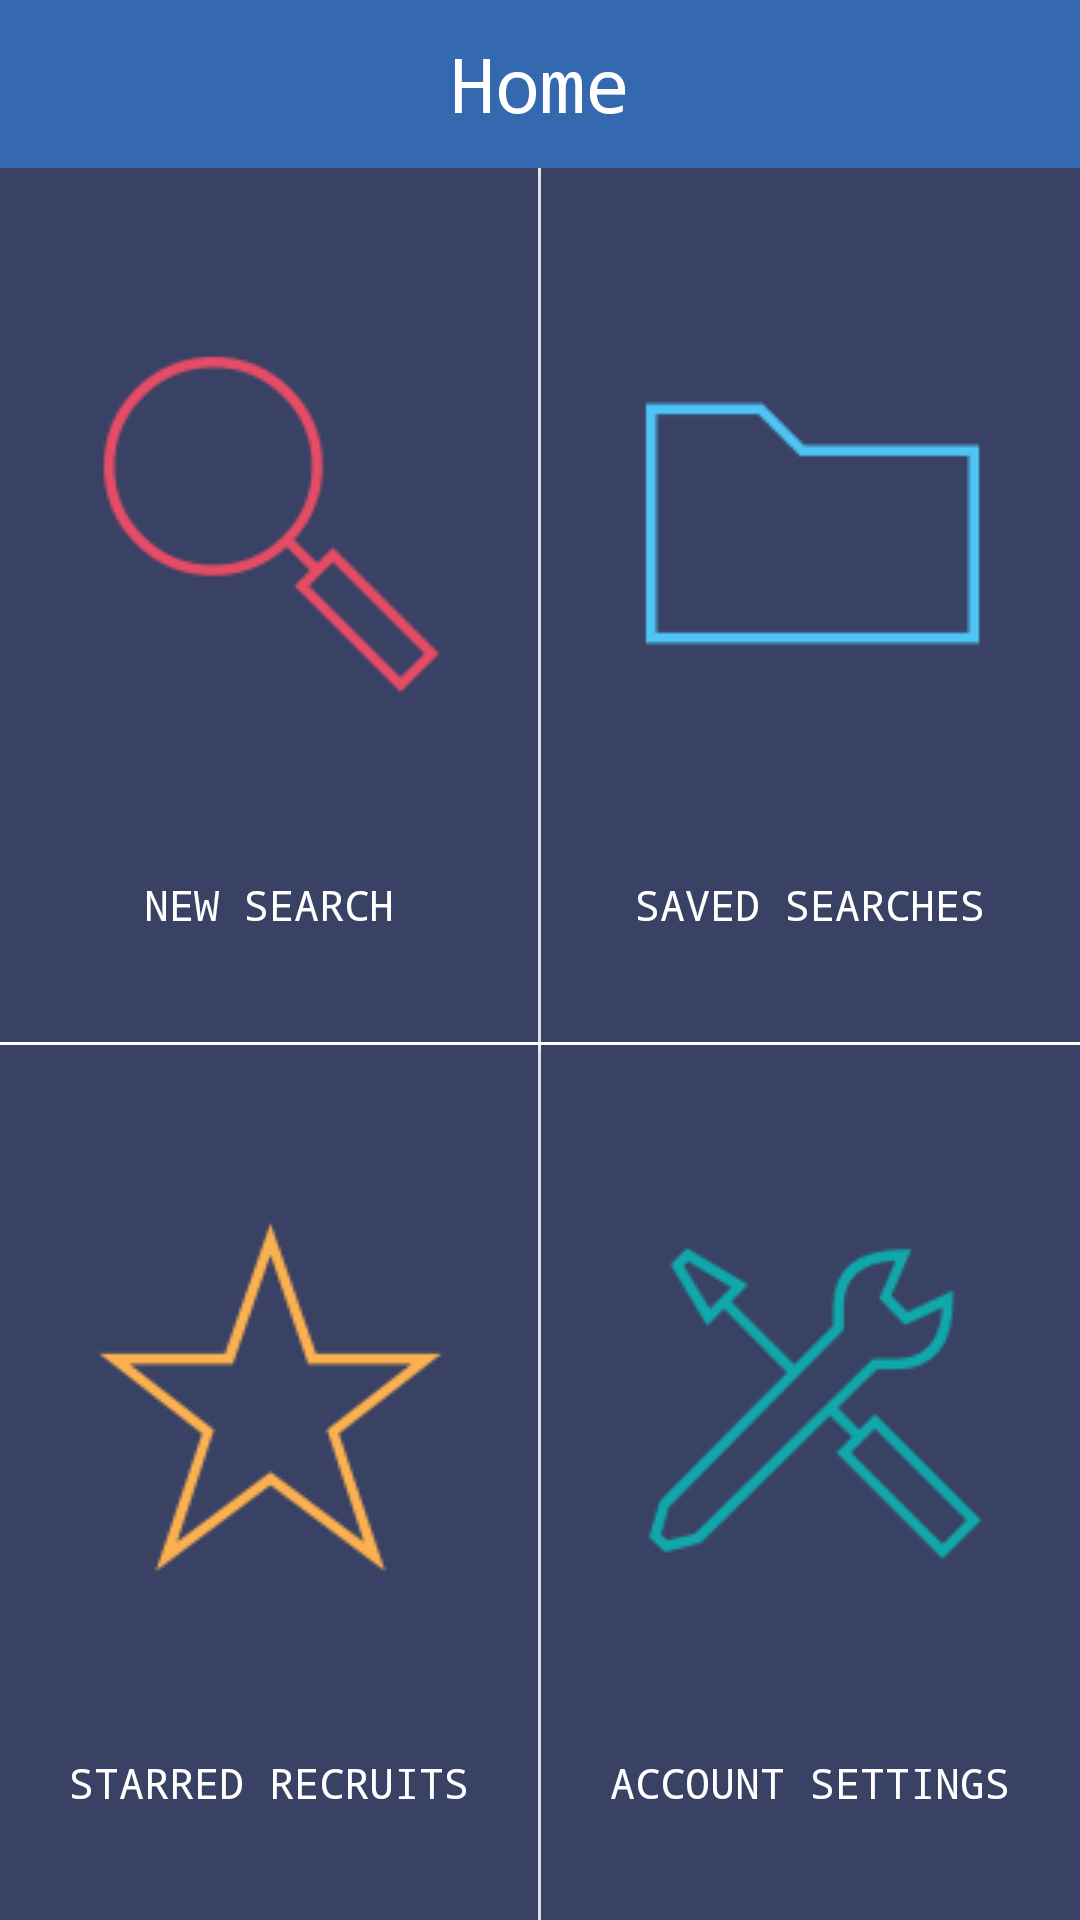

Here is an Android app screen rendered from its layout file. Give the layout XML and the strings, colors and styles it references.
<!-- AndroidManifest.xml: application theme AppTheme -->
<!-- res/layout/activity_home_page_rec.xml -->
<?xml version="1.0" encoding="utf-8"?>
<LinearLayout xmlns:android="http://schemas.android.com/apk/res/android"
    android:layout_width="match_parent"
    android:layout_height="match_parent"
    android:orientation="vertical">
    <android.support.v7.widget.Toolbar
        android:id="@+id/toolbar"
        android:layout_height="wrap_content"
        android:layout_width="match_parent"
        android:background="#ff3468af">
        <TextView
            android:id="@+id/toolbarTitle"
            android:layout_width="wrap_content"
            android:layout_height="wrap_content"
            android:text="Home"
            android:textColor="@color/white"
            android:layout_gravity="center"
            android:textSize="25sp"/>
    </android.support.v7.widget.Toolbar>

    <LinearLayout
        android:layout_height="0dp"
        android:layout_width="match_parent"
        android:layout_weight="1"
        android:orientation="horizontal">
        <Button
            android:layout_height="match_parent"
            android:layout_width="0dp"
            android:layout_weight="1"
            android:paddingTop="20dp"
            android:drawableTop="@drawable/search_icon"
            android:background="@drawable/home_page_buttons"
            android:text="New Search"
            android:textColor="@color/white"
            android:id="@+id/newSearch"
            android:onClick="searchPage"/>
        <View
            android:layout_width="1dp"
            android:layout_height="match_parent"
            android:background="@color/white"/>
         <Button
            android:layout_height="match_parent"
            android:layout_width="0dp"
            android:layout_weight="1"
             android:paddingTop="20dp"
            android:drawableTop="@drawable/folder_icon"
            android:text="Saved Searches"
            android:textColor="@color/white"
            android:background="@drawable/home_page_buttons"
             android:id="@+id/savedSearches"
             android:onClick="savedSearchesPage"/>
    </LinearLayout>
    <View
        android:layout_width="fill_parent"
        android:layout_height="1dp"
        android:background="@color/white"/>
    <LinearLayout
        android:layout_height="0dp"
        android:layout_width="match_parent"
        android:layout_weight="1"
        android:orientation="horizontal">
        <Button
            android:layout_height="match_parent"
            android:layout_width="0dp"
            android:layout_weight="1"
            android:paddingTop="20dp"
            android:drawableTop="@drawable/star_icon"
            android:text="Starred Recruits"
            android:textColor="@color/white"
            android:background="@drawable/home_page_buttons"
            android:id="@+id/starredRecruits"
            android:onClick="starredRecruitsPage"/>
        <View
            android:layout_width="1dp"
            android:layout_height="match_parent"
            android:background="@color/white"/>
        <Button
            android:layout_height="match_parent"
            android:layout_width="0dp"
            android:layout_weight="1"
            android:paddingTop="20dp"
            android:drawableTop="@drawable/gear_icon"
            android:text="Account Settings"
            android:textColor="@color/white"
            android:background="@drawable/home_page_buttons"
            android:id="@+id/accountSettings"
            android:onClick="accountSettingsPage"/>
    </LinearLayout>
</LinearLayout>
<!-- resources referenced by this layout -->
<resources>
  <color name="white">#ffffff</color>
  <!-- drawable folder_icon: png bitmap (drawable, 130064 bytes) -->
  <!-- drawable gear_icon: png bitmap (drawable, 130064 bytes) -->
  <!-- drawable home_page_buttons (drawable) -->
  <?xml version="1.0" encoding="utf-8"?>
  <selector xmlns:android="http://schemas.android.com/apk/res/android"
      android:exitFadeDuration="@android:integer/config_shortAnimTime">
      <item android:drawable="@color/homePressed"
          android:state_pressed="true" />
      <item android:drawable="@color/homeGeneral"
          android:state_focused="false" />
  </selector>
  <!-- drawable search_icon: png bitmap (drawable, 130064 bytes) -->
  <!-- drawable star_icon: png bitmap (drawable, 130064 bytes) -->
  <style name="AppTheme" parent="AppTheme.Base" />
  <color name="homePressed">#ff50597b</color>
  <color name="homeGeneral">#ff394264</color>
  <style name="AppTheme.Base" parent="Theme.AppCompat.Light.NoActionBar">
          <item name="colorPrimary">@color/backgroundMain</item>
          <item name="colorPrimaryDark">@color/hintColor</item>
          <item name="android:windowNoTitle">true</item>
          <item name="colorControlNormal">#FFFFFF</item>
          <item name="android:typeface">monospace</item>
      </style>
  <color name="backgroundMain">#ff394264</color>
  <color name="hintColor">#9099b7</color>
</resources>
